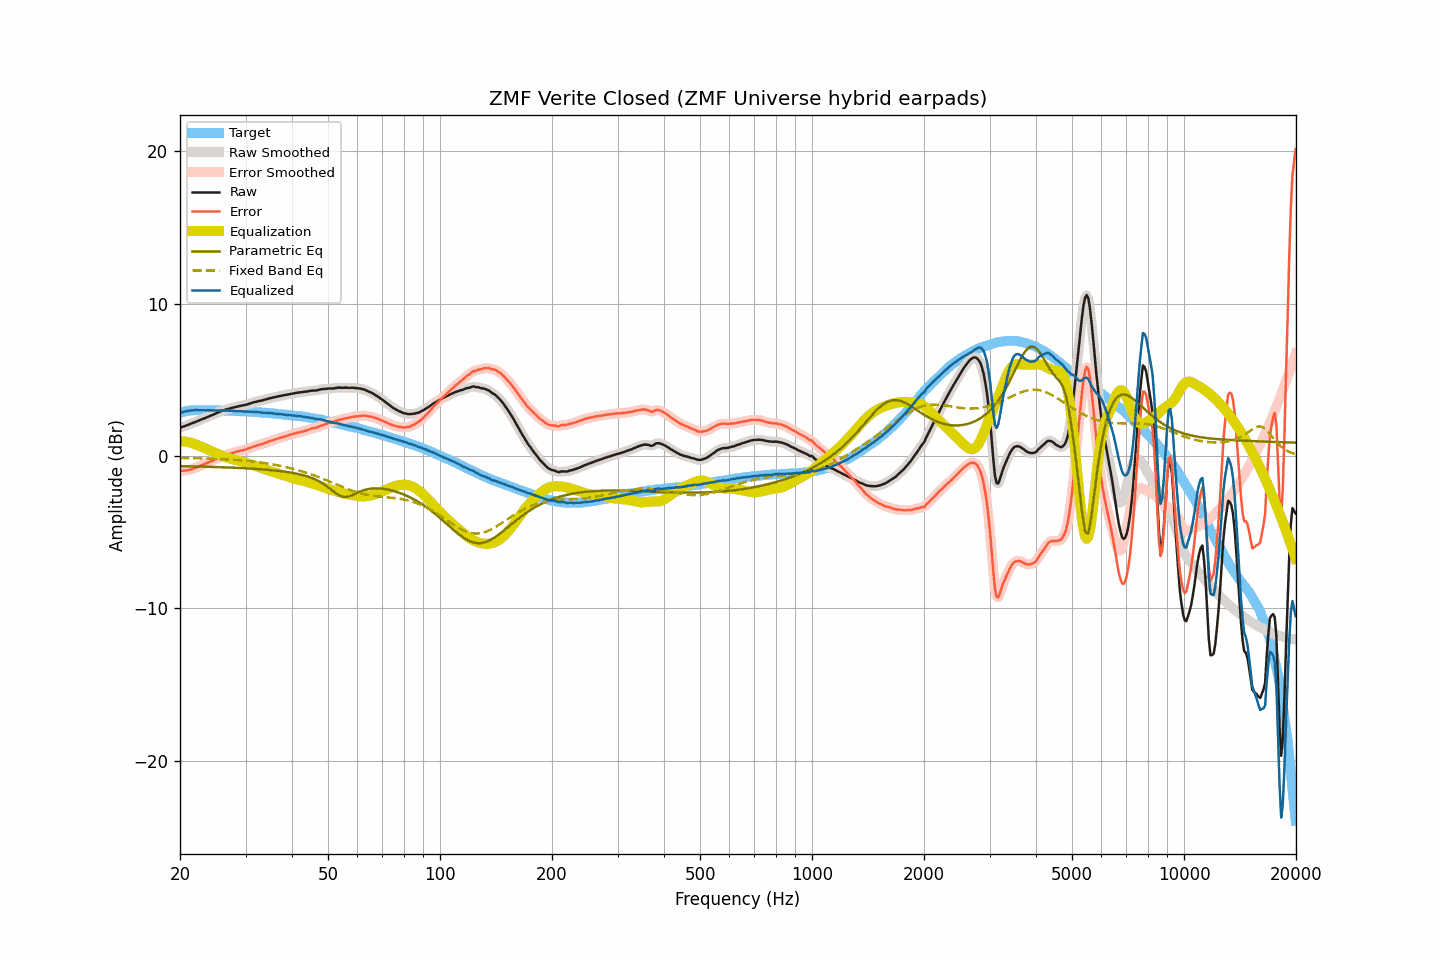

The file beside this chart, header and first rows:
frequency, raw, smoothed, error, error_smoothed, equalization, parametric_eq, fixed_band_eq, equalized_raw, equalized_smoothed, target
20.00, 1.87, 1.87, -0.97, -0.97, 0.98, -0.66, -0.12, 2.84, 2.84, 2.84
20.20, 1.90, 1.90, -0.97, -0.97, 0.97, -0.66, -0.12, 2.87, 2.87, 2.87
20.40, 1.94, 1.93, -0.96, -0.96, 0.97, -0.66, -0.12, 2.90, 2.90, 2.90
20.61, 1.97, 1.97, -0.95, -0.95, 0.95, -0.67, -0.13, 2.92, 2.92, 2.92
20.81, 2.01, 2.01, -0.94, -0.94, 0.94, -0.67, -0.13, 2.95, 2.95, 2.95
21.02, 2.05, 2.05, -0.93, -0.92, 0.92, -0.67, -0.13, 2.97, 2.96, 2.98
21.23, 2.09, 2.09, -0.90, -0.90, 0.89, -0.67, -0.13, 2.98, 2.98, 2.99
21.44, 2.13, 2.13, -0.87, -0.87, 0.87, -0.68, -0.14, 3.00, 3.00, 3.00
21.66, 2.17, 2.17, -0.84, -0.83, 0.83, -0.68, -0.14, 3.00, 3.00, 3.01
21.87, 2.22, 2.21, -0.79, -0.80, 0.80, -0.68, -0.14, 3.01, 3.01, 3.01
22.09, 2.26, 2.26, -0.76, -0.76, 0.76, -0.68, -0.15, 3.01, 3.01, 3.01
22.31, 2.30, 2.30, -0.72, -0.71, 0.71, -0.69, -0.15, 3.01, 3.02, 3.01
22.54, 2.35, 2.34, -0.67, -0.67, 0.67, -0.69, -0.15, 3.02, 3.01, 3.01
22.76, 2.39, 2.39, -0.63, -0.62, 0.63, -0.69, -0.15, 3.01, 3.01, 3.01
22.99, 2.43, 2.43, -0.58, -0.58, 0.58, -0.69, -0.16, 3.01, 3.01, 3.00
23.22, 2.47, 2.47, -0.53, -0.53, 0.54, -0.70, -0.16, 3.00, 3.00, 3.00
23.45, 2.51, 2.51, -0.49, -0.49, 0.49, -0.70, -0.16, 3.00, 3.00, 3.00
23.69, 2.56, 2.55, -0.44, -0.45, 0.45, -0.70, -0.17, 3.00, 3.00, 3.00
23.92, 2.60, 2.60, -0.40, -0.40, 0.40, -0.71, -0.17, 3.00, 3.00, 3.00
24.16, 2.65, 2.65, -0.36, -0.36, 0.36, -0.71, -0.17, 3.00, 3.00, 3.01
24.40, 2.69, 2.69, -0.32, -0.31, 0.31, -0.71, -0.18, 3.00, 3.00, 3.01
24.65, 2.74, 2.73, -0.26, -0.27, 0.26, -0.71, -0.18, 3.00, 3.00, 3.00
24.89, 2.78, 2.78, -0.22, -0.22, 0.21, -0.72, -0.19, 2.99, 2.99, 3.00
25.14, 2.83, 2.83, -0.17, -0.17, 0.16, -0.72, -0.19, 2.99, 2.99, 2.99
25.39, 2.88, 2.88, -0.12, -0.12, 0.12, -0.73, -0.19, 2.99, 2.99, 2.99
25.65, 2.93, 2.93, -0.07, -0.06, 0.07, -0.73, -0.20, 3.00, 2.99, 2.99
25.91, 2.97, 2.97, -0.02, -0.02, 0.02, -0.73, -0.20, 2.99, 2.99, 2.98
26.16, 3.01, 3.00, 0.03, 0.02, -0.02, -0.74, -0.21, 2.99, 2.99, 2.98
26.43, 3.04, 3.04, 0.06, 0.06, -0.05, -0.74, -0.21, 2.98, 2.98, 2.98
26.69, 3.07, 3.07, 0.09, 0.09, -0.09, -0.74, -0.22, 2.98, 2.98, 2.98
26.96, 3.10, 3.10, 0.12, 0.12, -0.12, -0.75, -0.22, 2.97, 2.97, 2.98
27.23, 3.13, 3.13, 0.15, 0.15, -0.16, -0.75, -0.23, 2.97, 2.97, 2.98
27.50, 3.16, 3.15, 0.18, 0.18, -0.19, -0.76, -0.24, 2.97, 2.97, 2.97
27.77, 3.18, 3.18, 0.21, 0.21, -0.22, -0.76, -0.24, 2.96, 2.96, 2.96
28.05, 3.21, 3.21, 0.25, 0.25, -0.25, -0.77, -0.25, 2.96, 2.96, 2.96
28.33, 3.23, 3.23, 0.28, 0.28, -0.27, -0.77, -0.26, 2.95, 2.96, 2.95
28.62, 3.26, 3.25, 0.31, 0.31, -0.30, -0.78, -0.26, 2.96, 2.95, 2.95
28.90, 3.28, 3.28, 0.33, 0.33, -0.33, -0.78, -0.27, 2.95, 2.95, 2.95
29.19, 3.30, 3.30, 0.36, 0.36, -0.36, -0.79, -0.28, 2.94, 2.94, 2.94
29.48, 3.32, 3.32, 0.37, 0.38, -0.38, -0.79, -0.29, 2.93, 2.93, 2.94
29.78, 3.34, 3.34, 0.41, 0.41, -0.41, -0.80, -0.30, 2.92, 2.93, 2.93
30.08, 3.37, 3.37, 0.44, 0.44, -0.44, -0.80, -0.31, 2.92, 2.92, 2.93
30.38, 3.40, 3.39, 0.48, 0.48, -0.48, -0.81, -0.32, 2.92, 2.92, 2.92
30.68, 3.43, 3.43, 0.51, 0.51, -0.51, -0.82, -0.33, 2.91, 2.91, 2.92
30.99, 3.46, 3.46, 0.55, 0.55, -0.55, -0.82, -0.34, 2.90, 2.91, 2.90
31.30, 3.50, 3.49, 0.60, 0.59, -0.59, -0.83, -0.35, 2.91, 2.90, 2.90
31.61, 3.53, 3.53, 0.63, 0.63, -0.63, -0.83, -0.36, 2.90, 2.90, 2.90
31.93, 3.56, 3.56, 0.67, 0.67, -0.66, -0.84, -0.38, 2.89, 2.89, 2.89
32.24, 3.58, 3.58, 0.70, 0.70, -0.70, -0.85, -0.39, 2.88, 2.88, 2.87
32.57, 3.61, 3.60, 0.73, 0.73, -0.73, -0.86, -0.40, 2.88, 2.87, 2.87
32.89, 3.63, 3.63, 0.76, 0.76, -0.76, -0.86, -0.42, 2.86, 2.86, 2.87
33.22, 3.65, 3.65, 0.79, 0.79, -0.80, -0.87, -0.43, 2.85, 2.85, 2.86
33.55, 3.68, 3.68, 0.82, 0.82, -0.83, -0.88, -0.45, 2.85, 2.85, 2.85
33.89, 3.71, 3.71, 0.87, 0.86, -0.87, -0.89, -0.46, 2.84, 2.84, 2.84
34.23, 3.74, 3.74, 0.90, 0.90, -0.90, -0.90, -0.48, 2.83, 2.84, 2.84
34.57, 3.77, 3.77, 0.94, 0.94, -0.94, -0.91, -0.50, 2.83, 2.83, 2.82
34.92, 3.80, 3.79, 0.98, 0.98, -0.98, -0.92, -0.52, 2.82, 2.82, 2.81
35.27, 3.82, 3.82, 1.01, 1.02, -1.01, -0.93, -0.53, 2.80, 2.81, 2.81
35.62, 3.85, 3.84, 1.05, 1.05, -1.05, -0.94, -0.55, 2.80, 2.79, 2.79
35.97, 3.87, 3.87, 1.09, 1.08, -1.08, -0.95, -0.57, 2.78, 2.78, 2.78
... 635 more rows
